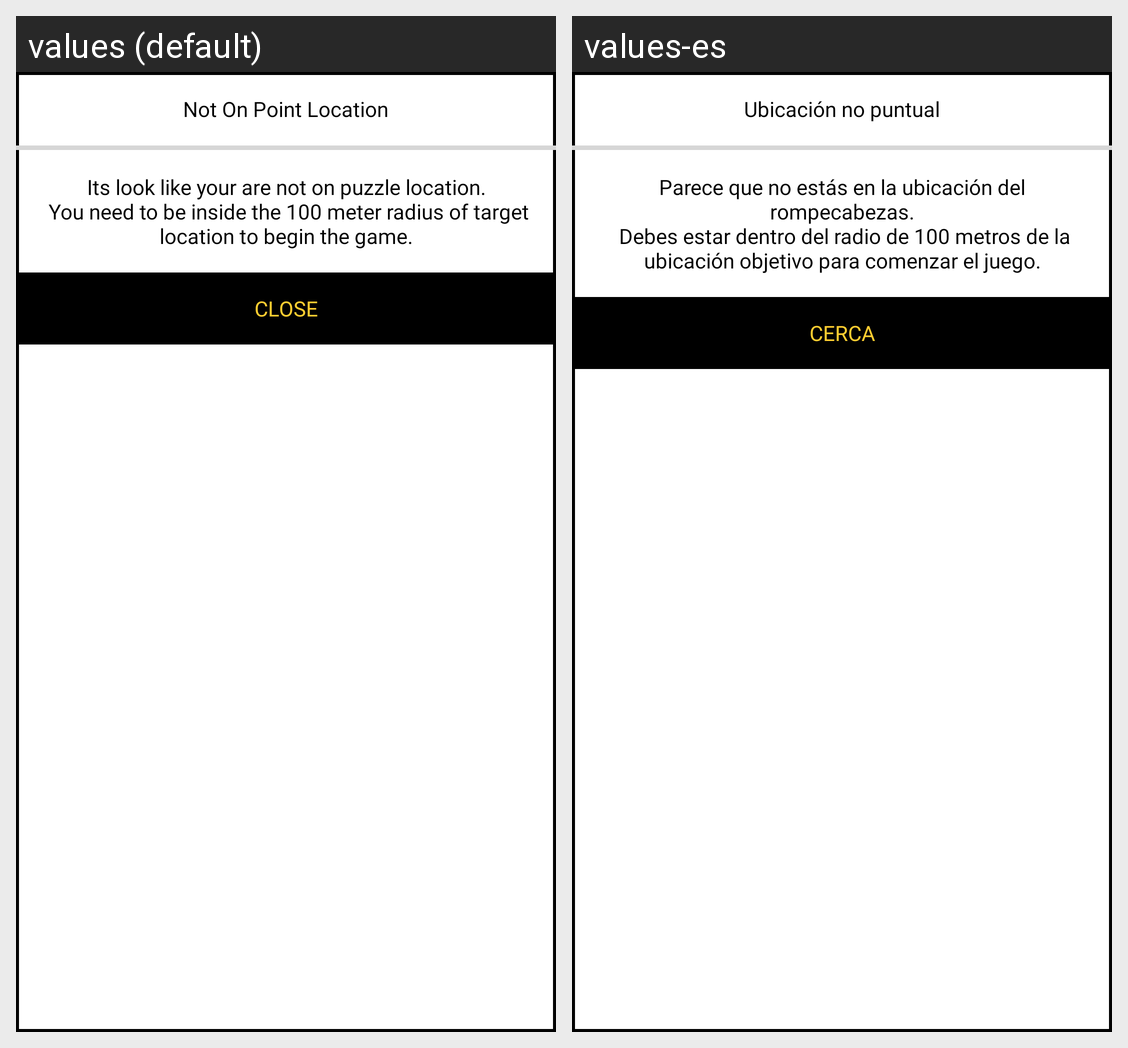

Translations of the strings shown on this Android screen, per locale in the grid:
Android screen res/layout/dialog_distance.xml rendered under 2 locales, left to right: values (default), values-es. Device: Nexus 5 (rendered at 1080×1920; each locale shown at half size, 540×960, under a caption strip naming it); theme Theme.Quiz.
Strings drawn on this screen, with the default value and each locale's value (text and hints the layout hard-codes, and strings that could not be matched under every locale, appear in the picture but are not listed):

not_on_point_location
  values: Not On Point Location
  values-es: Ubicación no puntual

its_look_like_your_are_not_on_puzzle_location_n_please_reach_the_point_location_before_begin_the_game
  values: Its look like your are not on puzzle location.
       You need to be inside the 100 meter radius of target location to begin the game.
  values-es: Parece que no estás en la ubicación del rompecabezas.
       Debes estar dentro del radio de 100 metros de la ubicación objetivo para comenzar el juego.

close
  values: close
  values-es: cerca
